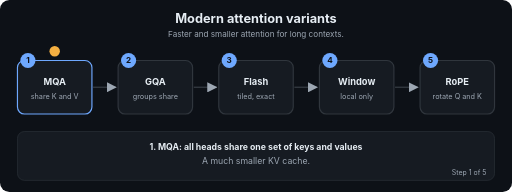
t = 0.00 s
t = 1.69 s: frame unchanged from t = 0.00 s, image omitted
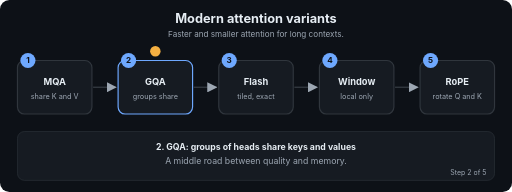
t = 3.24 s
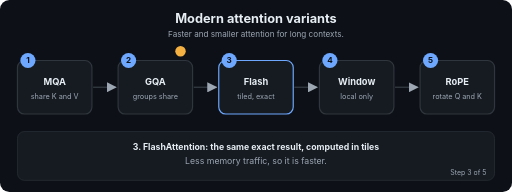
t = 5.01 s
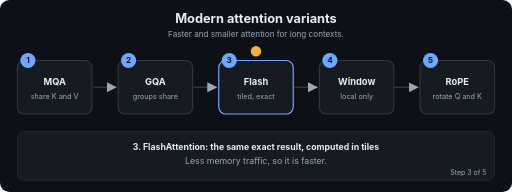
t = 6.71 s
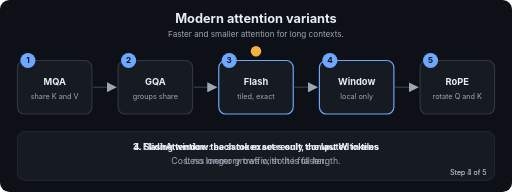
t = 7.20 s

The animated SVG that drew these frames (rendered in a browser with its animation timeline set to each time). Animation: 22 SMIL elements (animate=22); frames cover the first 7.20 s, repeats indefinitely.

<svg xmlns="http://www.w3.org/2000/svg" viewBox="0 0 880 330" width="880" height="330" role="img" aria-labelledby="t d" font-family="-apple-system,Segoe UI,Helvetica,Arial,sans-serif">
<title id="t">Modern attention variants</title>
<desc id="d">Faster and smaller attention for long contexts.</desc>
<defs><marker id="ah" viewBox="0 0 10 10" refX="9" refY="5" markerWidth="7" markerHeight="7" orient="auto"><path d="M0,0 L10,5 L0,10 z" fill="#9DA7B3"/></marker></defs>
<rect width="880" height="330" rx="16" fill="#0D1117"/>
<text x="440.0" y="40" font-size="22" fill="#E6EDF3" font-weight="700" text-anchor="middle">Modern attention variants</text>
<text x="440.0" y="64" font-size="14" fill="#9DA7B3" font-weight="400" text-anchor="middle">Faster and smaller attention for long contexts.</text>
<line x1="160" y1="150" x2="199" y2="150" stroke="#30363D" stroke-width="2.5" marker-end="url(#ah)"/>
<line x1="333" y1="150" x2="372" y2="150" stroke="#30363D" stroke-width="2.5" marker-end="url(#ah)"/>
<line x1="506" y1="150" x2="545" y2="150" stroke="#30363D" stroke-width="2.5" marker-end="url(#ah)"/>
<line x1="679" y1="150" x2="718" y2="150" stroke="#30363D" stroke-width="2.5" marker-end="url(#ah)"/>
<rect x="30" y="104" width="128" height="92" rx="12" fill="#161B22" stroke="#30363D" stroke-width="2"><animate attributeName="stroke" dur="12.0s" repeatCount="indefinite" keyTimes="0;0.2;0.212;1" values="#6EA8FE;#6EA8FE;#30363D;#30363D"/></rect>
<circle cx="48" cy="104" r="13" fill="#6EA8FE"/><text x="48" y="109" font-size="14" fill="#0D1117" font-weight="700" text-anchor="middle">1</text>
<text x="94" y="146" font-size="16" fill="#E6EDF3" font-weight="700" text-anchor="middle">MQA</text>
<text x="94" y="170" font-size="12.5" fill="#9DA7B3" font-weight="400" text-anchor="middle">share K and V</text>
<rect x="203" y="104" width="128" height="92" rx="12" fill="#161B22" stroke="#30363D" stroke-width="2"><animate attributeName="stroke" dur="12.0s" repeatCount="indefinite" keyTimes="0;0.188;0.2;0.4;0.412;1" values="#30363D;#30363D;#6EA8FE;#6EA8FE;#30363D;#30363D"/></rect>
<circle cx="221" cy="104" r="13" fill="#6EA8FE"/><text x="221" y="109" font-size="14" fill="#0D1117" font-weight="700" text-anchor="middle">2</text>
<text x="267" y="146" font-size="16" fill="#E6EDF3" font-weight="700" text-anchor="middle">GQA</text>
<text x="267" y="170" font-size="12.5" fill="#9DA7B3" font-weight="400" text-anchor="middle">groups share</text>
<rect x="376" y="104" width="128" height="92" rx="12" fill="#161B22" stroke="#30363D" stroke-width="2"><animate attributeName="stroke" dur="12.0s" repeatCount="indefinite" keyTimes="0;0.388;0.4;0.6;0.612;1" values="#30363D;#30363D;#6EA8FE;#6EA8FE;#30363D;#30363D"/></rect>
<circle cx="394" cy="104" r="13" fill="#6EA8FE"/><text x="394" y="109" font-size="14" fill="#0D1117" font-weight="700" text-anchor="middle">3</text>
<text x="440" y="146" font-size="16" fill="#E6EDF3" font-weight="700" text-anchor="middle">Flash</text>
<text x="440" y="170" font-size="12.5" fill="#9DA7B3" font-weight="400" text-anchor="middle">tiled, exact</text>
<rect x="549" y="104" width="128" height="92" rx="12" fill="#161B22" stroke="#30363D" stroke-width="2"><animate attributeName="stroke" dur="12.0s" repeatCount="indefinite" keyTimes="0;0.588;0.6;0.8;0.812;1" values="#30363D;#30363D;#6EA8FE;#6EA8FE;#30363D;#30363D"/></rect>
<circle cx="567" cy="104" r="13" fill="#6EA8FE"/><text x="567" y="109" font-size="14" fill="#0D1117" font-weight="700" text-anchor="middle">4</text>
<text x="613" y="146" font-size="16" fill="#E6EDF3" font-weight="700" text-anchor="middle">Window</text>
<text x="613" y="170" font-size="12.5" fill="#9DA7B3" font-weight="400" text-anchor="middle">local only</text>
<rect x="722" y="104" width="128" height="92" rx="12" fill="#161B22" stroke="#30363D" stroke-width="2"><animate attributeName="stroke" dur="12.0s" repeatCount="indefinite" keyTimes="0;0.788;0.8;1.0" values="#30363D;#30363D;#6EA8FE;#6EA8FE"/></rect>
<circle cx="740" cy="104" r="13" fill="#6EA8FE"/><text x="740" y="109" font-size="14" fill="#0D1117" font-weight="700" text-anchor="middle">5</text>
<text x="786" y="146" font-size="16" fill="#E6EDF3" font-weight="700" text-anchor="middle">RoPE</text>
<text x="786" y="170" font-size="12.5" fill="#9DA7B3" font-weight="400" text-anchor="middle">rotate Q and K</text>
<circle r="9" fill="#F5B042" cx="94" cy="88"><animate attributeName="cx" dur="12.0s" repeatCount="indefinite" keyTimes="0.0;0.01;0.2;0.27;0.4;0.47;0.6;0.67;0.8;0.87;1.0" values="94;94;94;267;267;440;440;613;613;786;786"/><animate attributeName="cy" dur="12.0s" repeatCount="indefinite" keyTimes="0.0;0.01;0.2;0.27;0.4;0.47;0.6;0.67;0.8;0.87;1.0" values="88;88;88;88;88;88;88;88;88;88;88"/></circle>
<rect x="30" y="226" width="820" height="84" rx="12" fill="#161B22" stroke="#30363D"/>
<text x="440.0" y="258" font-size="15" fill="#E6EDF3" font-weight="700" text-anchor="middle" opacity="0">1. MQA: all heads share one set of keys and values<animate attributeName="opacity" dur="12.0s" repeatCount="indefinite" keyTimes="0;0.2;0.212;1" values="1;1;0;0"/></text>
<text x="440.0" y="282" font-size="15" fill="#9DA7B3" font-weight="400" text-anchor="middle" opacity="0">A much smaller KV cache.<animate attributeName="opacity" dur="12.0s" repeatCount="indefinite" keyTimes="0;0.2;0.212;1" values="1;1;0;0"/></text>
<text x="836" y="300" font-size="12" fill="#9DA7B3" text-anchor="end" opacity="0">Step 1 of 5<animate attributeName="opacity" dur="12.0s" repeatCount="indefinite" keyTimes="0;0.2;0.212;1" values="1;1;0;0"/></text>
<text x="440.0" y="258" font-size="15" fill="#E6EDF3" font-weight="700" text-anchor="middle" opacity="0">2. GQA: groups of heads share keys and values<animate attributeName="opacity" dur="12.0s" repeatCount="indefinite" keyTimes="0;0.188;0.2;0.4;0.412;1" values="0;0;1;1;0;0"/></text>
<text x="440.0" y="282" font-size="15" fill="#9DA7B3" font-weight="400" text-anchor="middle" opacity="0">A middle road between quality and memory.<animate attributeName="opacity" dur="12.0s" repeatCount="indefinite" keyTimes="0;0.188;0.2;0.4;0.412;1" values="0;0;1;1;0;0"/></text>
<text x="836" y="300" font-size="12" fill="#9DA7B3" text-anchor="end" opacity="0">Step 2 of 5<animate attributeName="opacity" dur="12.0s" repeatCount="indefinite" keyTimes="0;0.188;0.2;0.4;0.412;1" values="0;0;1;1;0;0"/></text>
<text x="440.0" y="258" font-size="15" fill="#E6EDF3" font-weight="700" text-anchor="middle" opacity="0">3. FlashAttention: the same exact result, computed in tiles<animate attributeName="opacity" dur="12.0s" repeatCount="indefinite" keyTimes="0;0.388;0.4;0.6;0.612;1" values="0;0;1;1;0;0"/></text>
<text x="440.0" y="282" font-size="15" fill="#9DA7B3" font-weight="400" text-anchor="middle" opacity="0">Less memory traffic, so it is faster.<animate attributeName="opacity" dur="12.0s" repeatCount="indefinite" keyTimes="0;0.388;0.4;0.6;0.612;1" values="0;0;1;1;0;0"/></text>
<text x="836" y="300" font-size="12" fill="#9DA7B3" text-anchor="end" opacity="0">Step 3 of 5<animate attributeName="opacity" dur="12.0s" repeatCount="indefinite" keyTimes="0;0.388;0.4;0.6;0.612;1" values="0;0;1;1;0;0"/></text>
<text x="440.0" y="258" font-size="15" fill="#E6EDF3" font-weight="700" text-anchor="middle" opacity="0">4. Sliding window: each token sees only the last W tokens<animate attributeName="opacity" dur="12.0s" repeatCount="indefinite" keyTimes="0;0.588;0.6;0.8;0.812;1" values="0;0;1;1;0;0"/></text>
<text x="440.0" y="282" font-size="15" fill="#9DA7B3" font-weight="400" text-anchor="middle" opacity="0">Cost no longer grows with the full length.<animate attributeName="opacity" dur="12.0s" repeatCount="indefinite" keyTimes="0;0.588;0.6;0.8;0.812;1" values="0;0;1;1;0;0"/></text>
<text x="836" y="300" font-size="12" fill="#9DA7B3" text-anchor="end" opacity="0">Step 4 of 5<animate attributeName="opacity" dur="12.0s" repeatCount="indefinite" keyTimes="0;0.588;0.6;0.8;0.812;1" values="0;0;1;1;0;0"/></text>
<text x="440.0" y="258" font-size="15" fill="#E6EDF3" font-weight="700" text-anchor="middle" opacity="0">5. RoPE: encode position by rotating Q and K<animate attributeName="opacity" dur="12.0s" repeatCount="indefinite" keyTimes="0;0.788;0.8;1.0" values="0;0;1;1"/></text>
<text x="440.0" y="282" font-size="15" fill="#9DA7B3" font-weight="400" text-anchor="middle" opacity="0">Works well with long contexts.<animate attributeName="opacity" dur="12.0s" repeatCount="indefinite" keyTimes="0;0.788;0.8;1.0" values="0;0;1;1"/></text>
<text x="836" y="300" font-size="12" fill="#9DA7B3" text-anchor="end" opacity="0">Step 5 of 5<animate attributeName="opacity" dur="12.0s" repeatCount="indefinite" keyTimes="0;0.788;0.8;1.0" values="0;0;1;1"/></text>
</svg>
